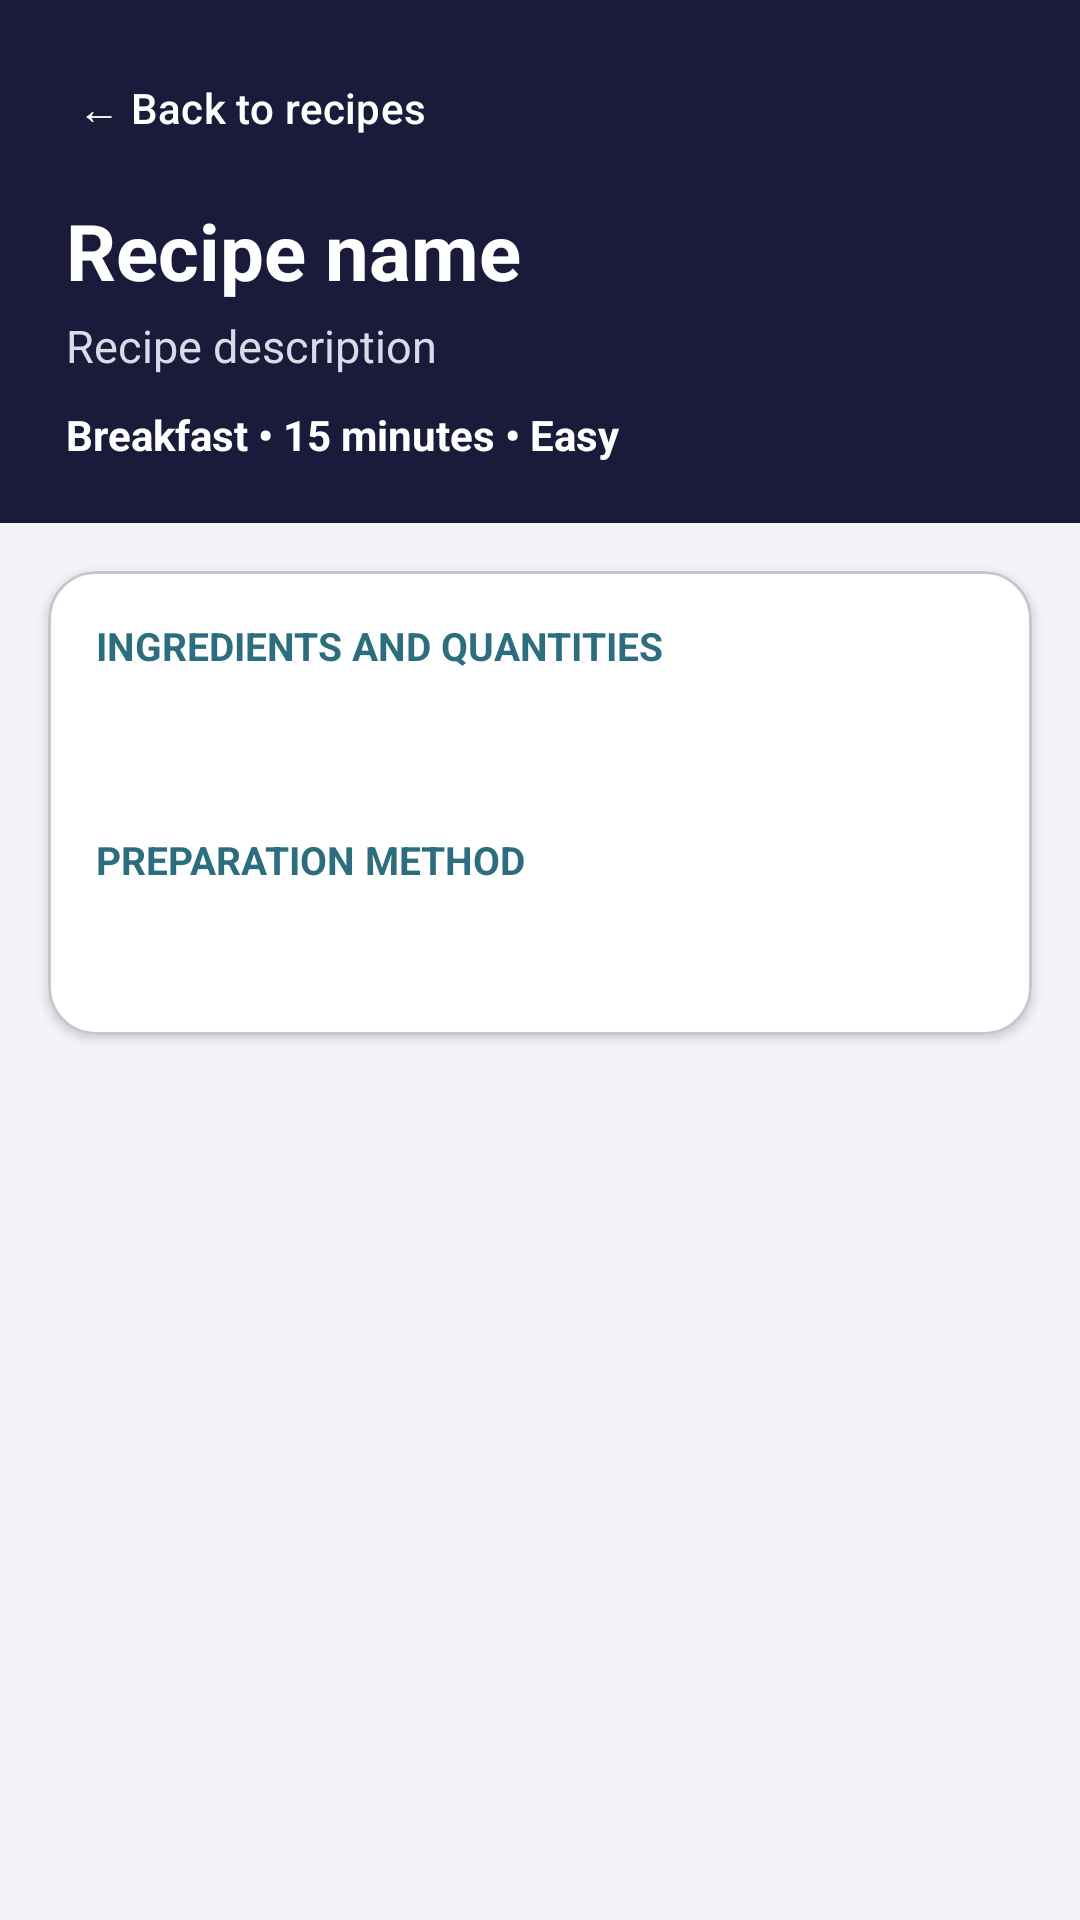

Android layout source for this screen:
<!-- AndroidManifest.xml: application theme Theme._402313990_smartpantrymanager -->
<!-- res/layout/activity_recipe_detail.xml -->
<?xml version="1.0" encoding="utf-8"?>
<ScrollView xmlns:android="http://schemas.android.com/apk/res/android"
    xmlns:app="http://schemas.android.com/apk/res-auto"
    android:layout_width="match_parent"
    android:layout_height="match_parent"
    android:background="@color/pantry_background">

    <LinearLayout
        android:layout_width="match_parent"
        android:layout_height="wrap_content"
        android:orientation="vertical">

        
        <LinearLayout
            android:layout_width="match_parent"
            android:layout_height="wrap_content"
            android:background="@color/pantry_navy"
            android:orientation="vertical"
            android:paddingStart="14dp"
            android:paddingTop="14dp"
            android:paddingEnd="22dp"
            android:paddingBottom="20dp">

            <com.google.android.material.button.MaterialButton
                android:id="@+id/btnRecipeDetailBack"
                style="@style/Widget.Material3.Button.TextButton"
                android:layout_width="wrap_content"
                android:layout_height="44dp"
                android:text="← Back to recipes"
                android:textAllCaps="false"
                android:textColor="@color/pantry_white" />

            <TextView
                android:id="@+id/textRecipeDetailName"
                android:layout_width="match_parent"
                android:layout_height="wrap_content"
                android:layout_marginStart="8dp"
                android:layout_marginTop="8dp"
                android:text="Recipe name"
                android:textColor="@color/pantry_white"
                android:textSize="26sp"
                android:textStyle="bold" />

            <TextView
                android:id="@+id/textRecipeDetailDescription"
                android:layout_width="match_parent"
                android:layout_height="wrap_content"
                android:layout_marginStart="8dp"
                android:layout_marginTop="4dp"
                android:text="Recipe description"
                android:textColor="@color/pantry_header_text"
                android:textSize="15sp" />

            <TextView
                android:id="@+id/textRecipeDetailMeta"
                android:layout_width="match_parent"
                android:layout_height="wrap_content"
                android:layout_marginStart="8dp"
                android:layout_marginTop="10dp"
                android:text="Breakfast • 15 minutes • Easy"
                android:textColor="@color/pantry_white"
                android:textSize="14sp"
                android:textStyle="bold" />
        </LinearLayout>

        <com.google.android.material.card.MaterialCardView
            android:layout_width="match_parent"
            android:layout_height="wrap_content"
            android:layout_margin="16dp"
            app:cardBackgroundColor="@color/pantry_white"
            app:cardCornerRadius="16dp"
            app:cardElevation="2dp"
            app:contentPadding="16dp">

            <LinearLayout
                android:layout_width="match_parent"
                android:layout_height="wrap_content"
                android:orientation="vertical">

                <TextView
                    android:layout_width="match_parent"
                    android:layout_height="wrap_content"
                    android:text="INGREDIENTS AND QUANTITIES"
                    android:textColor="@color/pantry_teal"
                    android:textSize="13sp"
                    android:textStyle="bold" />

                <TextView
                    android:id="@+id/textRecipeIngredients"
                    android:layout_width="match_parent"
                    android:layout_height="wrap_content"
                    android:layout_marginTop="12dp"
                    android:layout_marginBottom="20dp"
                    android:lineSpacingExtra="6dp"
                    android:textColor="@color/pantry_navy"
                    android:textSize="16sp" />

                <TextView
                    android:layout_width="match_parent"
                    android:layout_height="wrap_content"
                    android:text="PREPARATION METHOD"
                    android:textColor="@color/pantry_teal"
                    android:textSize="13sp"
                    android:textStyle="bold" />

                <TextView
                    android:id="@+id/textRecipeInstructions"
                    android:layout_width="match_parent"
                    android:layout_height="wrap_content"
                    android:layout_marginTop="12dp"
                    android:lineSpacingExtra="8dp"
                    android:textColor="@color/pantry_navy"
                    android:textSize="16sp" />
            </LinearLayout>
        </com.google.android.material.card.MaterialCardView>
    </LinearLayout>
</ScrollView>
<!-- resources referenced by this layout -->
<resources>
  <color name="pantry_background">#F4F3F8</color>
  <color name="pantry_header_text">#DADBE8</color>
  <color name="pantry_navy">#1A1B3A</color>
  <color name="pantry_teal">#2C6E7E</color>
  <color name="pantry_white">#FFFFFF</color>
  <style name="Theme._402313990_smartpantrymanager" parent="Base.Theme._402313990_smartpantrymanager" />
  <style name="Base.Theme._402313990_smartpantrymanager" parent="Theme.Material3.Light.NoActionBar">
          
          
      </style>
</resources>
